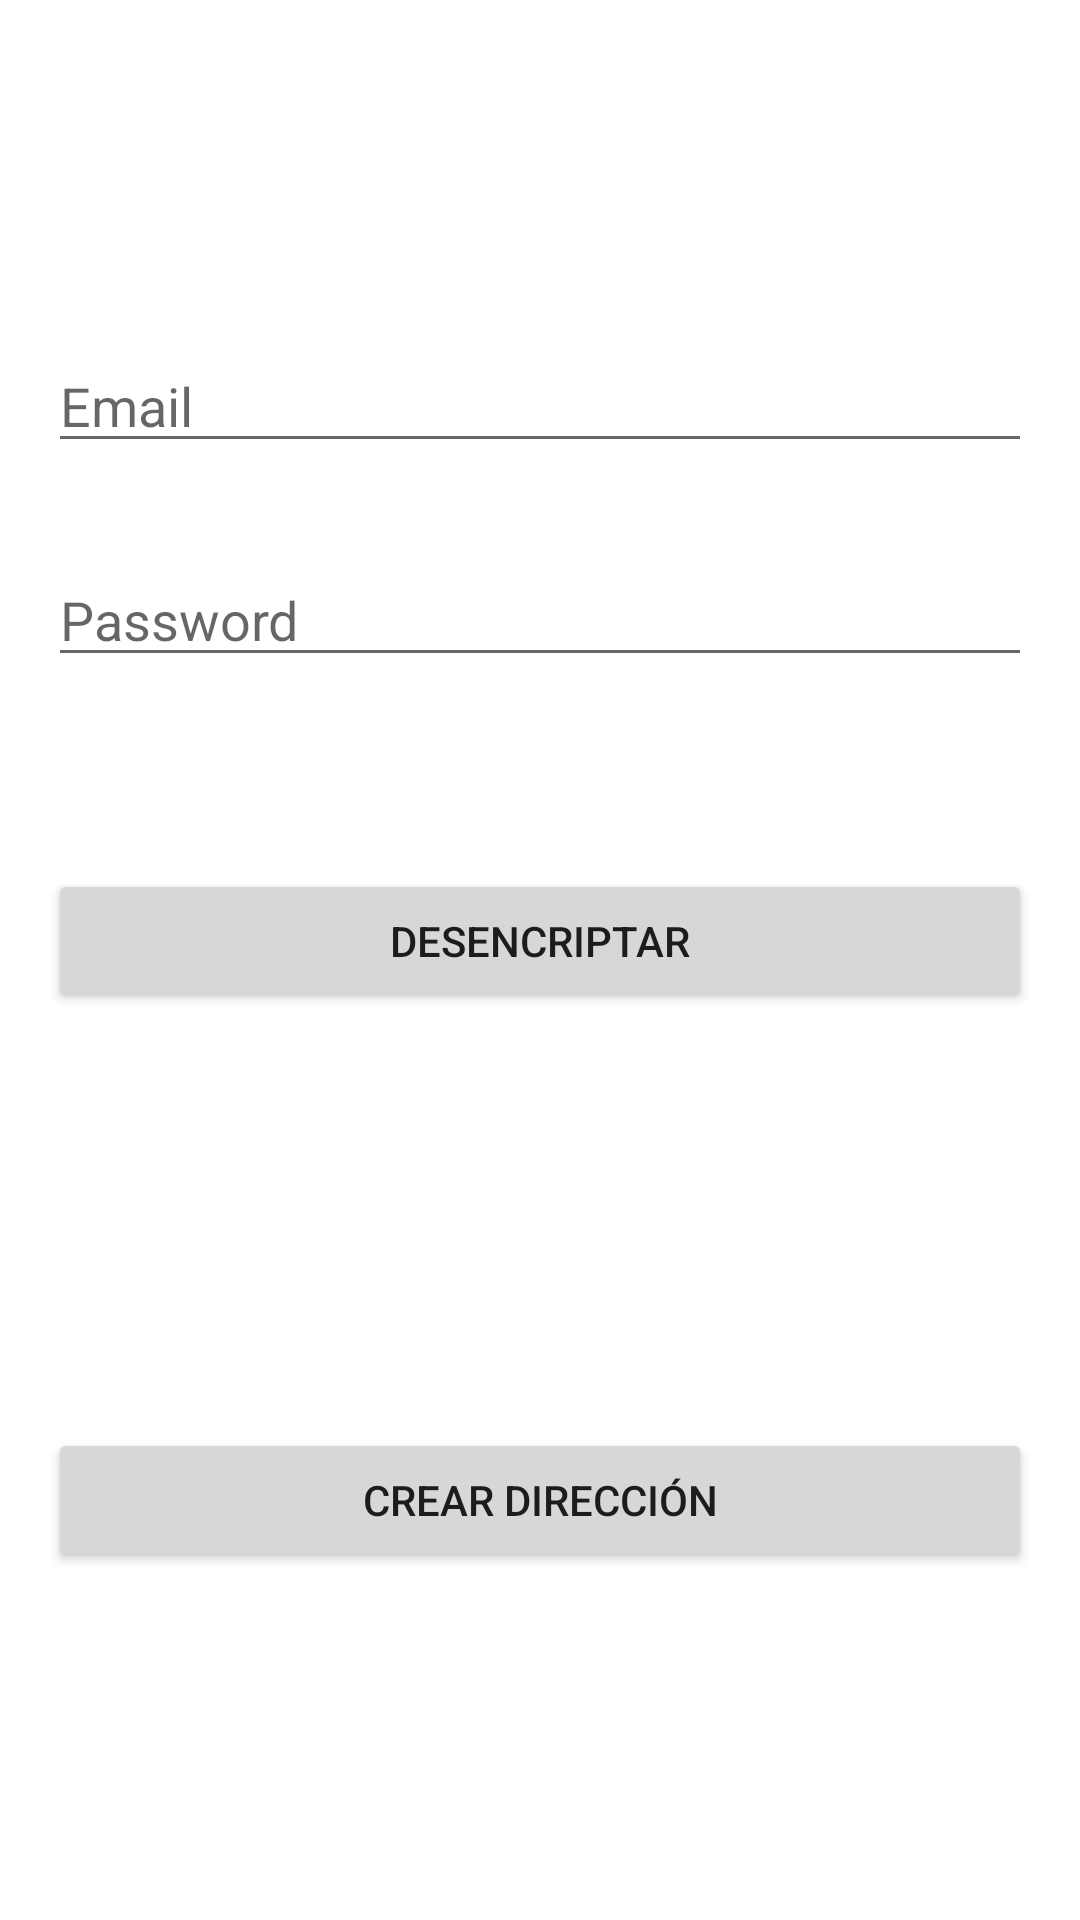

Here is an Android app screen rendered from its layout file. Give the layout XML and the strings, colors and styles it references.
<!-- AndroidManifest.xml: application theme Theme.03EnviarYDevolverInformacion -->
<!-- res/layout/activity_main.xml -->
<?xml version="1.0" encoding="utf-8"?>
<androidx.constraintlayout.widget.ConstraintLayout xmlns:android="http://schemas.android.com/apk/res/android"
    xmlns:app="http://schemas.android.com/apk/res-auto"
    xmlns:tools="http://schemas.android.com/tools"
    android:layout_width="match_parent"
    android:layout_height="match_parent"
    tools:context=".MainActivity">

    <EditText
        android:id="@+id/txtPasswordMain"
        android:layout_width="0dp"
        android:layout_height="wrap_content"
        android:layout_marginStart="16dp"
        android:layout_marginTop="30dp"
        android:layout_marginEnd="16dp"
        android:ems="10"
        android:hint="Password"
        android:inputType="textPassword"
        app:layout_constraintEnd_toEndOf="parent"
        app:layout_constraintHorizontal_bias="0.0"
        app:layout_constraintStart_toStartOf="parent"
        app:layout_constraintTop_toBottomOf="@+id/txtEmailMain" />

    <Button
        android:id="@+id/btnDesencriptarMain"
        android:layout_width="0dp"
        android:layout_height="wrap_content"
        android:layout_marginStart="16dp"
        android:layout_marginTop="64dp"
        android:layout_marginEnd="16dp"
        android:text="Desencriptar"
        app:layout_constraintEnd_toEndOf="parent"
        app:layout_constraintHorizontal_bias="0.0"
        app:layout_constraintStart_toStartOf="parent"
        app:layout_constraintTop_toBottomOf="@+id/txtPasswordMain" />

    <EditText
        android:id="@+id/txtEmailMain"
        android:layout_width="0dp"
        android:layout_height="wrap_content"
        android:layout_marginStart="16dp"
        android:layout_marginTop="113dp"
        android:layout_marginEnd="16dp"
        android:ems="10"
        android:hint="Email"
        android:inputType="textEmailAddress"
        app:layout_constraintEnd_toEndOf="parent"
        app:layout_constraintStart_toStartOf="parent"
        app:layout_constraintTop_toTopOf="parent" />

    <Button
        android:id="@+id/btnCrearDirMain"
        android:layout_width="0dp"
        android:layout_height="wrap_content"
        android:layout_marginStart="16dp"
        android:layout_marginEnd="16dp"
        android:layout_marginBottom="116dp"
        android:text="Crear Dirección"
        app:layout_constraintBottom_toBottomOf="parent"
        app:layout_constraintEnd_toEndOf="parent"
        app:layout_constraintHorizontal_bias="0.0"
        app:layout_constraintStart_toStartOf="parent" />

</androidx.constraintlayout.widget.ConstraintLayout>
<!-- resources referenced by this layout -->
<resources>
  <style name="Theme.03EnviarYDevolverInformacion" parent="Theme.MaterialComponents.DayNight.DarkActionBar">
          
          <item name="colorPrimary">@color/purple_500</item>
          <item name="colorPrimaryVariant">@color/purple_700</item>
          <item name="colorOnPrimary">@color/white</item>
          
          <item name="colorSecondary">@color/teal_200</item>
          <item name="colorSecondaryVariant">@color/teal_700</item>
          <item name="colorOnSecondary">@color/black</item>
          
          <item name="android:statusBarColor" tools:targetApi="l">?attr/colorPrimaryVariant</item>
          
      </style>
  <!-- not gathered from this repository: default colours our renderer supplied (Android Studio template values) -->
  <color name="purple_500">#FF6200EE</color>
  <color name="purple_700">#FF3700B3</color>
  <color name="teal_200">#FF03DAC5</color>
  <color name="teal_700">#FF018786</color>
  <color name="black">#FF000000</color>
  <color name="white">#FFFFFFFF</color>
</resources>
